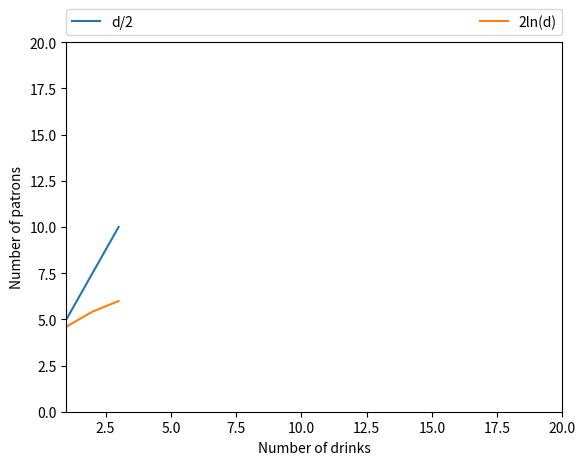

Generate this figure with matplotlib:
import matplotlib as mpl 
mpl.use("Agg")
import matplotlib.pyplot as plt
import math

def P(d):
  d = d/2
  return (d)

def LN(d):
  d = (2 * math.log(d))
  return (d)


num_drinks = [5, 10, 15, 20]
list1 = []
list2 = []

for d in num_drinks:
  list2.append(LN(d))
print()
for d in num_drinks:
  list1.append(P(d))
  
plt.plot(list1, label='d/2')
plt.plot(list2, label='2ln(d)')
plt.legend(bbox_to_anchor=(0., 1.02, 1., .102), loc=3,
           ncol=2, mode="expand", borderaxespad=0.)

plt.axis([1, 20, 0, 20])
plt.ylabel('Number of patrons')
plt.xlabel('Number of drinks')
plt.show()
plt.savefig('graph.png')  
